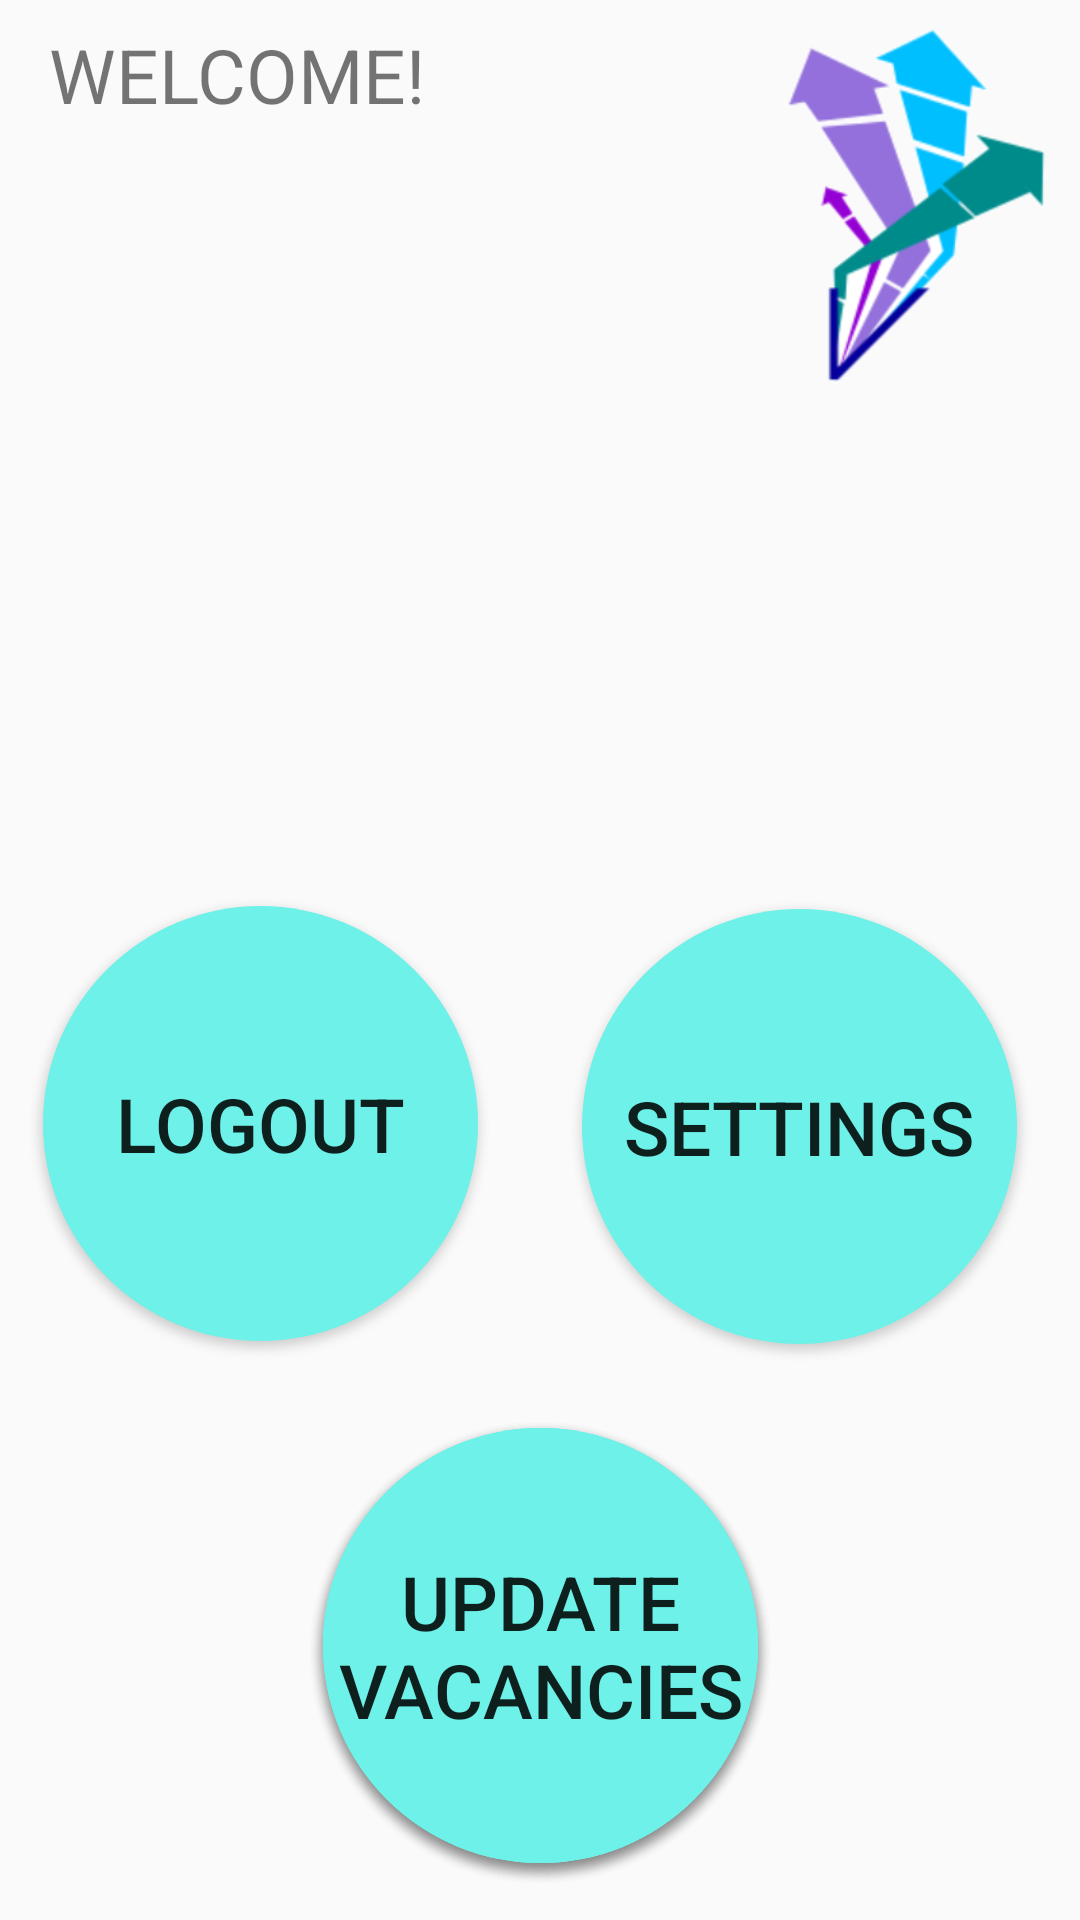

Produce the Android XML layout that renders to this screen, including the resource entries it uses.
<!-- AndroidManifest.xml: application theme AppTheme -->
<!-- res/layout/activity_main_page.xml -->
<?xml version="1.0" encoding="utf-8"?>
<android.support.constraint.ConstraintLayout
    xmlns:android="http://schemas.android.com/apk/res/android"
    xmlns:app="http://schemas.android.com/apk/res-auto"
    xmlns:tools="http://schemas.android.com/tools"
    android:layout_width="match_parent"
    android:layout_height="match_parent"
    tools:context="edu.gatech.cs2340.vaspa.buzzshelter.controller.MainPageActivity">

    <TextView
        android:id="@+id/textview_welcome"
        android:layout_width="240dp"
        android:layout_height="174dp"
        android:layout_marginBottom="8dp"
        android:layout_marginEnd="8dp"
        android:layout_marginStart="8dp"
        android:layout_marginTop="8dp"
        android:text="WELCOME!"
        android:textSize="25sp"
        app:layout_constraintBottom_toBottomOf="parent"
        app:layout_constraintEnd_toEndOf="parent"
        app:layout_constraintHorizontal_bias="0.079"
        app:layout_constraintStart_toStartOf="parent"
        app:layout_constraintTop_toTopOf="parent"
        app:layout_constraintVertical_bias="0.0" />

    <Button
        android:id="@+id/button_logout"
        android:layout_width="145dp"
        android:layout_height="145dp"
        android:layout_marginBottom="8dp"
        android:layout_marginEnd="8dp"
        android:layout_marginStart="8dp"
        android:layout_marginTop="28dp"
        android:background="@drawable/round_button_blue"
        android:text="Logout"
        android:textSize="25sp"
        app:layout_constraintBottom_toBottomOf="parent"
        app:layout_constraintEnd_toEndOf="parent"
        app:layout_constraintHorizontal_bias="0.031"
        app:layout_constraintStart_toStartOf="parent"
        app:layout_constraintTop_toTopOf="parent"
        app:layout_constraintVertical_bias="0.597" />

    <Button
        android:id="@+id/button_settings"
        android:layout_width="145dp"
        android:layout_height="145dp"
        android:layout_marginBottom="8dp"
        android:layout_marginEnd="8dp"
        android:layout_marginStart="8dp"
        android:layout_marginTop="28dp"
        android:background="@drawable/round_button_blue"
        android:text="Settings"
        android:textSize="25sp"
        app:layout_constraintBottom_toBottomOf="parent"
        app:layout_constraintEnd_toEndOf="parent"
        app:layout_constraintHorizontal_bias="0.934"
        app:layout_constraintStart_toStartOf="parent"
        app:layout_constraintTop_toTopOf="parent"
        app:layout_constraintVertical_bias="0.599" />

    <Button
        android:id="@+id/button_search"
        android:layout_width="145dp"
        android:layout_height="145dp"
        android:layout_marginBottom="8dp"
        android:layout_marginEnd="8dp"
        android:layout_marginStart="8dp"
        android:layout_marginTop="28dp"
        android:background="@drawable/round_button_blue"
        android:text="Search Shelters"
        android:textSize="25sp"
        app:layout_constraintBottom_toBottomOf="parent"
        app:layout_constraintEnd_toEndOf="parent"
        app:layout_constraintStart_toStartOf="parent"
        app:layout_constraintTop_toTopOf="parent"
        app:layout_constraintVertical_bias="0.976" />

    <Button
        android:id="@+id/button_manage_users"
        android:layout_width="145dp"
        android:layout_height="145dp"
        android:layout_marginBottom="8dp"
        android:layout_marginEnd="8dp"
        android:layout_marginStart="8dp"
        android:layout_marginTop="28dp"
        android:background="@drawable/round_button_blue"
        android:text="Manage"
        android:textSize="25sp"
        app:layout_constraintBottom_toBottomOf="parent"
        app:layout_constraintEnd_toEndOf="parent"
        app:layout_constraintStart_toStartOf="parent"
        app:layout_constraintTop_toTopOf="parent"
        app:layout_constraintVertical_bias="0.976" />

    <Button
        android:id="@+id/button_update_vacancies"
        android:layout_width="145dp"
        android:layout_height="145dp"
        android:layout_marginBottom="8dp"
        android:layout_marginEnd="8dp"
        android:layout_marginStart="8dp"
        android:layout_marginTop="28dp"
        android:background="@drawable/round_button_blue"
        android:text="Update Vacancies"
        android:textSize="25sp"
        app:layout_constraintBottom_toBottomOf="parent"
        app:layout_constraintEnd_toEndOf="parent"
        app:layout_constraintStart_toStartOf="parent"
        app:layout_constraintTop_toTopOf="parent"
        app:layout_constraintVertical_bias="0.976" />

    <ImageView
        android:id="@+id/imageView2"
        android:layout_width="90dp"
        android:layout_height="120dp"
        android:layout_marginBottom="8dp"
        android:layout_marginEnd="8dp"
        android:layout_marginStart="8dp"
        android:layout_marginTop="8dp"
        app:layout_constraintBottom_toBottomOf="parent"
        app:layout_constraintEnd_toEndOf="parent"
        app:layout_constraintHorizontal_bias="0.989"
        app:layout_constraintStart_toStartOf="parent"
        app:layout_constraintTop_toTopOf="parent"
        app:layout_constraintVertical_bias="0.0"
        app:srcCompat="@drawable/logo_small"
        android:contentDescription="Logo"/>
</android.support.constraint.ConstraintLayout>
<!-- resources referenced by this layout -->
<resources>
  <!-- drawable logo_small: png bitmap (drawable, 26109 bytes) -->
  <!-- drawable round_button_blue (drawable) -->
  <?xml version="1.0" encoding="utf-8"?>
  <selector xmlns:android="http://schemas.android.com/apk/res/android">
      <item android:state_pressed="false">
          <shape android:shape="oval">
              <solid android:color="#6df1e8"/>
          </shape>
      </item>
      <item android:state_pressed="true">
          <shape android:shape="oval">
              <solid android:color="#099484"/>
          </shape>
      </item>
  </selector>
  <style name="AppTheme" parent="Theme.AppCompat.Light.DarkActionBar">
          
          <item name="colorPrimary">@color/colorPrimary</item>
          <item name="colorPrimaryDark">@color/colorPrimaryDark</item>
          <item name="colorAccent">@color/colorAccent</item>
      </style>
  <!-- not gathered from this repository: default colours our renderer supplied (Android Studio template values) -->
  <color name="colorPrimary">#FF6200EE</color>
  <color name="colorPrimaryDark">#FF3700B3</color>
  <color name="colorAccent">#FF03DAC5</color>
</resources>
